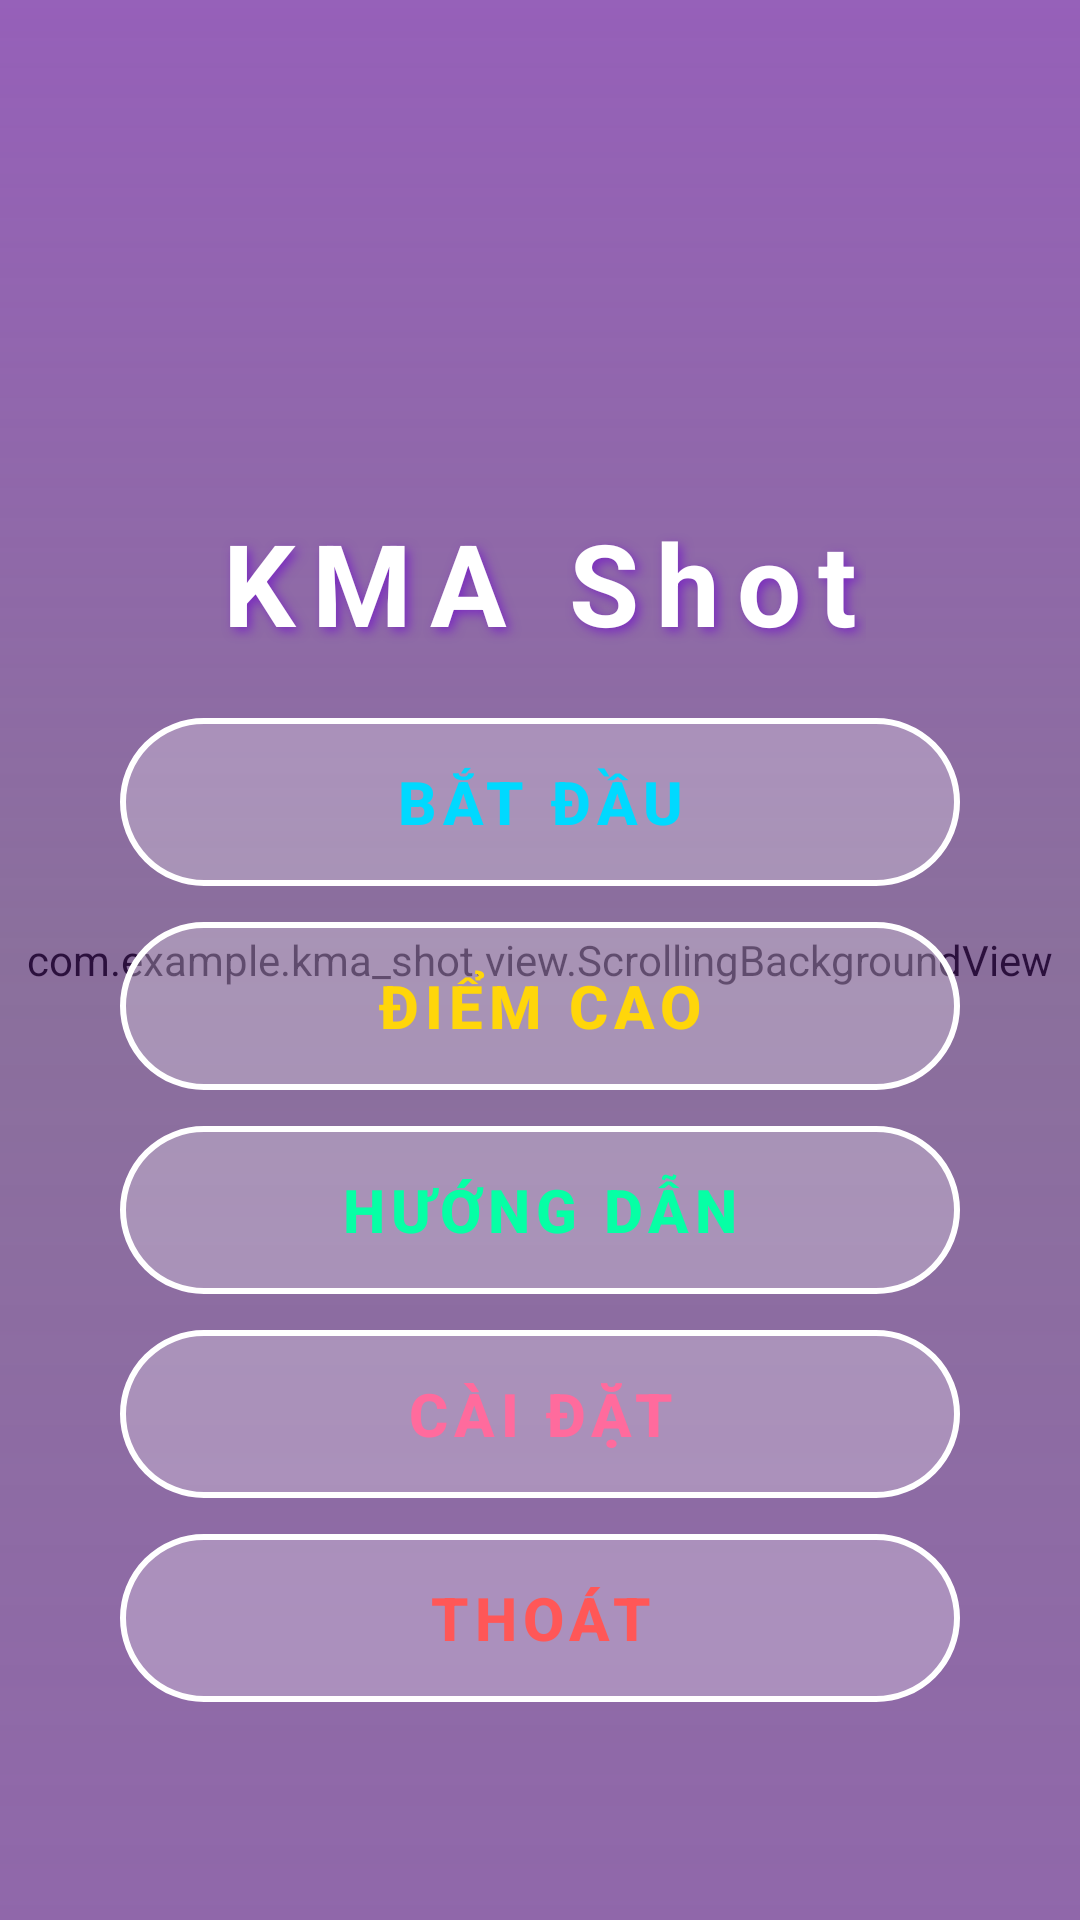

Write the Android layout XML for this screen, with the resource values it uses.
<!-- AndroidManifest.xml: application theme Theme.Kma_shot -->
<!-- res/layout/activity_main_menu.xml -->
<?xml version="1.0" encoding="utf-8"?>
<FrameLayout xmlns:android="http://schemas.android.com/apk/res/android"
    xmlns:app="http://schemas.android.com/apk/res-auto"
    android:layout_width="match_parent"
    android:layout_height="match_parent"
    android:background="@color/primary_purple">

    
    <com.example.kma_shot.view.ScrollingBackgroundView
        android:id="@+id/scrollingBackground"
        android:layout_width="match_parent"
        android:layout_height="match_parent" />

    
    <View
        android:layout_width="match_parent"
        android:layout_height="match_parent"
        android:background="@drawable/gradient_overlay" />

    
    <LinearLayout
        android:layout_width="match_parent"
        android:layout_height="match_parent"
        android:orientation="vertical"
        android:gravity="center"
        android:padding="24dp">

        
        <LinearLayout
            android:layout_width="match_parent"
            android:layout_height="wrap_content"
            android:orientation="vertical"
            android:gravity="center"
            android:layout_marginTop="20dp"
            android:layout_marginBottom="20dp">

            
            <ImageView
                android:id="@+id/gameLogo"
                android:layout_width="100dp"
                android:layout_height="100dp"
                android:layout_marginBottom="16dp"
                android:contentDescription="@string/app_name"
                android:scaleType="fitCenter"
                android:src="@drawable/logo_kma_shot" />

            
            <TextView
                android:id="@+id/gameTitle"
                android:layout_width="wrap_content"
                android:layout_height="wrap_content"
                android:text="@string/app_name"
                android:textSize="38sp"
                android:textColor="@color/white"
                android:textStyle="bold"
                android:shadowColor="@color/dark_purple"
                android:shadowDx="4"
                android:shadowDy="4"
                android:shadowRadius="8"
                android:letterSpacing="0.15" />

        </LinearLayout>

        
        <LinearLayout
            android:layout_width="match_parent"
            android:layout_height="wrap_content"
            android:orientation="vertical"
            android:gravity="center"
            android:paddingBottom="40dp">

            
            <androidx.appcompat.widget.AppCompatButton
                android:id="@+id/btnStart"
                android:layout_width="280dp"
                android:layout_height="56dp"
                android:layout_marginBottom="12dp"
                android:background="@drawable/button_main_menu"
                android:text="@string/menu_start"
                android:textColor="@color/button_start"
                android:textSize="20sp"
                android:textStyle="bold"
                android:elevation="8dp"
                android:letterSpacing="0.1" />

            
            <androidx.appcompat.widget.AppCompatButton
                android:id="@+id/btnHighScore"
                android:layout_width="280dp"
                android:layout_height="56dp"
                android:layout_marginBottom="12dp"
                android:background="@drawable/button_main_menu"
                android:text="@string/menu_highscore"
                android:textColor="@color/button_highscore"
                android:textSize="20sp"
                android:textStyle="bold"
                android:elevation="8dp"
                android:letterSpacing="0.1" />

            
            <androidx.appcompat.widget.AppCompatButton
                android:id="@+id/btnTutorial"
                android:layout_width="280dp"
                android:layout_height="56dp"
                android:layout_marginBottom="12dp"
                android:background="@drawable/button_main_menu"
                android:text="@string/menu_tutorial"
                android:textColor="@color/button_tutorial"
                android:textSize="20sp"
                android:textStyle="bold"
                android:elevation="8dp"
                android:letterSpacing="0.1" />

            
            <androidx.appcompat.widget.AppCompatButton
                android:id="@+id/btnSettings"
                android:layout_width="280dp"
                android:layout_height="56dp"
                android:layout_marginBottom="12dp"
                android:background="@drawable/button_main_menu"
                android:text="@string/menu_settings"
                android:textColor="@color/button_settings"
                android:textSize="20sp"
                android:textStyle="bold"
                android:elevation="8dp"
                android:letterSpacing="0.1" />

            
            <androidx.appcompat.widget.AppCompatButton
                android:id="@+id/btnExit"
                android:layout_width="280dp"
                android:layout_height="56dp"
                android:background="@drawable/button_main_menu"
                android:text="@string/menu_exit"
                android:textColor="@color/button_exit"
                android:textSize="20sp"
                android:textStyle="bold"
                android:elevation="8dp"
                android:letterSpacing="0.1" />

        </LinearLayout>

    </LinearLayout>

</FrameLayout>
<!-- resources referenced by this layout -->
<resources>
  <color name="button_exit">#FF5757</color>
  <color name="button_highscore">#FFD60A</color>
  <color name="button_settings">#FF6B9D</color>
  <color name="button_start">#00D9FF</color>
  <color name="button_tutorial">#06FFA5</color>
  <color name="dark_purple">#7B2CBF</color>
  <color name="primary_purple">#AC41F2</color>
  <color name="white">#FFFFFFFF</color>
  <!-- drawable button_main_menu (drawable) -->
  <?xml version="1.0" encoding="utf-8"?>
  <selector xmlns:android="http://schemas.android.com/apk/res/android">
      <item android:state_pressed="true">
          <shape android:shape="rectangle">
              <solid android:color="#80FFFFFF"/>
              <corners android:radius="30dp"/>
              <stroke android:width="3dp" android:color="@color/white"/>
          </shape>
      </item>
      <item>
          <shape android:shape="rectangle">
              <solid android:color="#40FFFFFF"/>
              <corners android:radius="30dp"/>
              <stroke android:width="2dp" android:color="@color/white"/>
          </shape>
      </item>
  </selector>
  <!-- drawable gradient_overlay (drawable) -->
  <?xml version="1.0" encoding="utf-8"?>
  <shape xmlns:android="http://schemas.android.com/apk/res/android">
      <gradient
          android:angle="90"
          android:startColor="#60AC41F2"
          android:centerColor="#40AC41F2"
          android:endColor="#80AC41F2"
          android:type="linear" />
  </shape>
  <string name="app_name">KMA Shot</string>
  <string name="menu_exit">THOÁT</string>
  <string name="menu_highscore">ĐIỂM CAO</string>
  <string name="menu_settings">CÀI ĐẶT</string>
  <string name="menu_start">BẮT ĐẦU</string>
  <string name="menu_tutorial">HƯỚNG DẪN</string>
  <style name="Theme.Kma_shot" parent="Base.Theme.Kma_shot" />
  <style name="Base.Theme.Kma_shot" parent="Theme.Material3.DayNight.NoActionBar">
          
          
      </style>
</resources>
